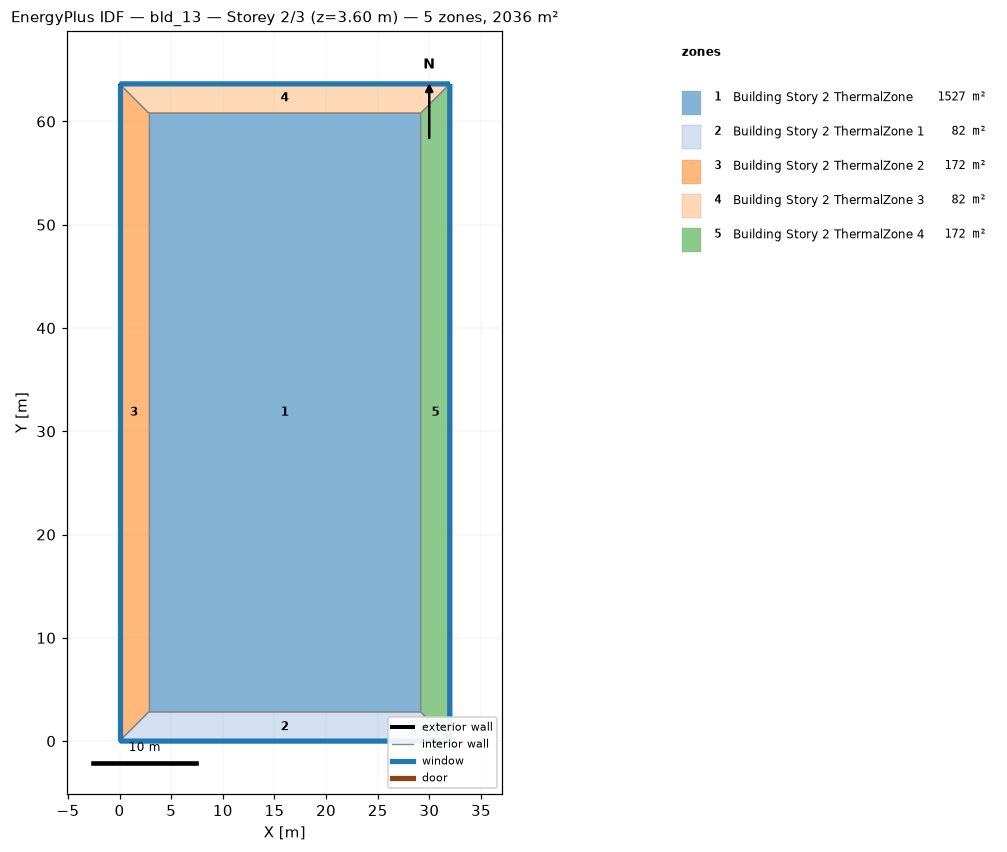
=== STOREY PLAN SPEC (per zone: floor XY polygon, exterior-wall plan segments, windows/doors) ===
zone 1: Building Story 2 ThermalZone  (1526.6 m²)
  floor: (29.16, 2.83) (2.83, 2.83) (2.83, 60.81) (29.16, 60.81)
  interior walls: 4
zone 2: Building Story 2 ThermalZone 1  (82.5 m²)
  floor: (31.99, 0.00) (0.00, 0.00) (2.83, 2.83) (29.16, 2.83)
  exterior wall: (0.00, 0.00) – (31.99, 0.00)  [32.0 m]
    window: (0.03, 0.00) – (31.96, 0.00)  [34.5 m²]
  interior walls: 3
zone 3: Building Story 2 ThermalZone 2  (172.0 m²)
  floor: (0.00, 0.00) (0.00, 63.64) (2.83, 60.81) (2.83, 2.83)
  exterior wall: (0.00, 63.64) – (0.00, 0.00)  [63.6 m]
    window: (0.00, 63.61) – (0.00, 0.03)  [68.7 m²]
  interior walls: 3
zone 4: Building Story 2 ThermalZone 3  (82.5 m²)
  floor: (0.00, 63.64) (31.99, 63.64) (29.16, 60.81) (2.83, 60.81)
  exterior wall: (31.99, 63.64) – (0.00, 63.64)  [32.0 m]
    window: (31.96, 63.64) – (0.03, 63.64)  [34.5 m²]
  interior walls: 3
zone 5: Building Story 2 ThermalZone 4  (172.0 m²)
  floor: (31.99, 63.64) (31.99, 0.00) (29.16, 2.83) (29.16, 60.81)
  exterior wall: (31.99, 0.00) – (31.99, 63.64)  [63.6 m]
    window: (31.99, 0.03) – (31.99, 63.61)  [68.7 m²]
  interior walls: 3

=== DERIVED (storey summary) ===
Building: bld_13
Storey: 2 of 3  (floor level z = 3.60 m)
Storey gross floor area: 2035.5 m²
Zones on this storey: 5
  - Building Story 2 ThermalZone: floor 1526.6 m²
  - Building Story 2 ThermalZone 1: floor 82.5 m²; exterior wall 32.0 m (115.2 m²); 1 window(s) 34.5 m²; WWR 30.0%
  - Building Story 2 ThermalZone 2: floor 172.0 m²; exterior wall 63.6 m (229.1 m²); 1 window(s) 68.7 m²; WWR 30.0%
  - Building Story 2 ThermalZone 3: floor 82.5 m²; exterior wall 32.0 m (115.2 m²); 1 window(s) 34.5 m²; WWR 30.0%
  - Building Story 2 ThermalZone 4: floor 172.0 m²; exterior wall 63.6 m (229.1 m²); 1 window(s) 68.7 m²; WWR 30.0%
Zone adjacency: (none detected)